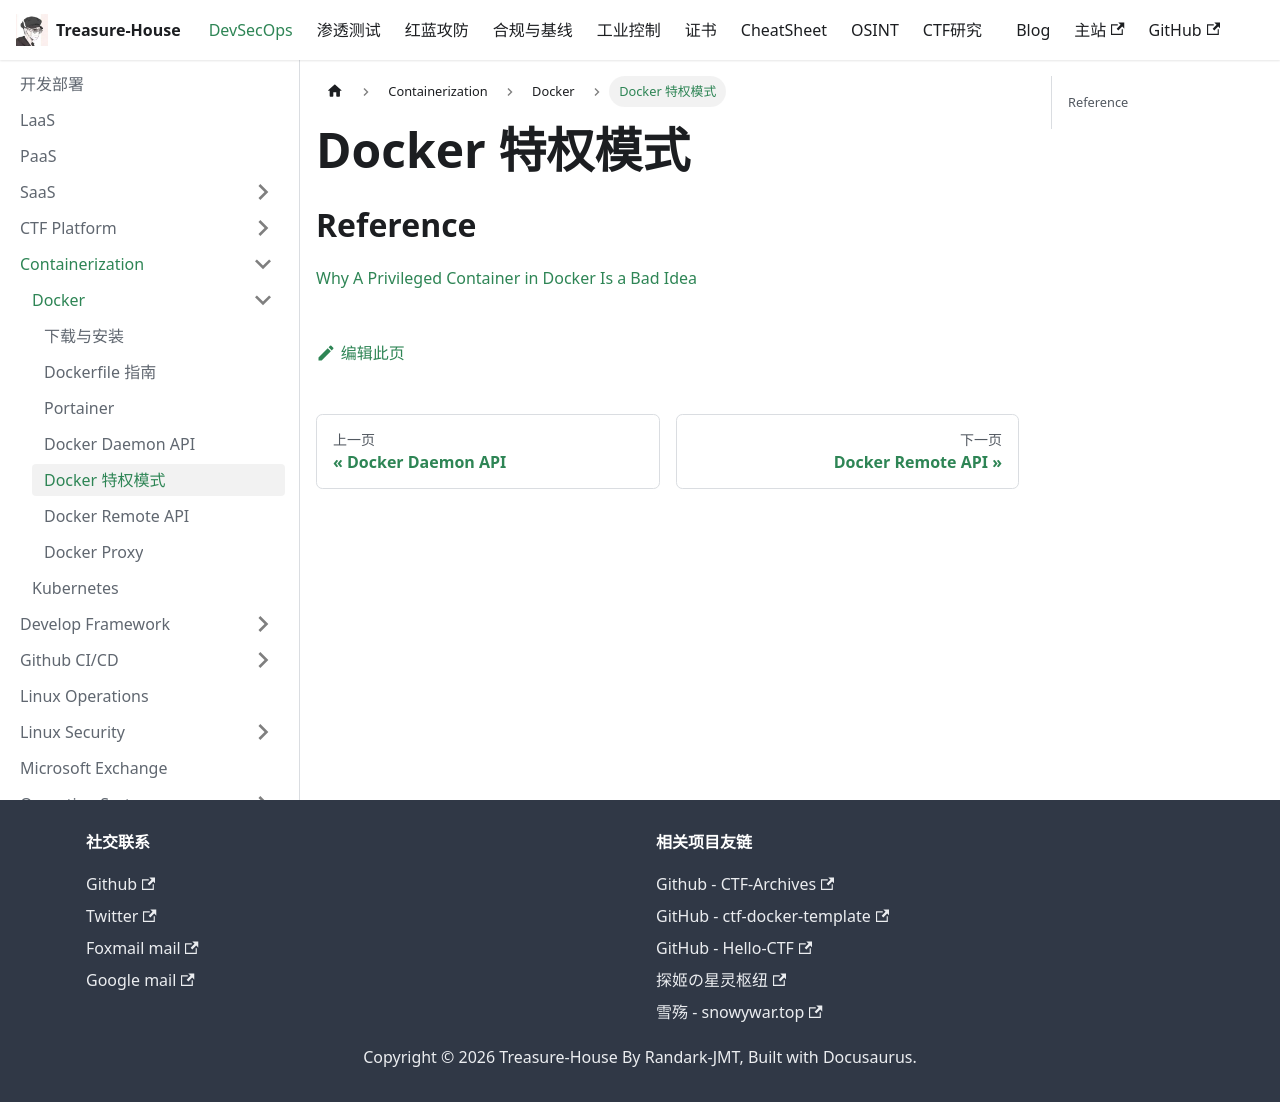

repository: Randark-JMT/Treasure-House · page: docs/DevSecOps/Containerization/Docker/Docker-Privileged/index.html · generator: docusaurus

# Docker 特权模式

## Reference

[Why A Privileged Container in Docker Is a Bad Idea](https://www.trendmicro.com/en_us/research/19/l/why-running-a-privileged-container-in-docker-is-a-bad-idea.html)
